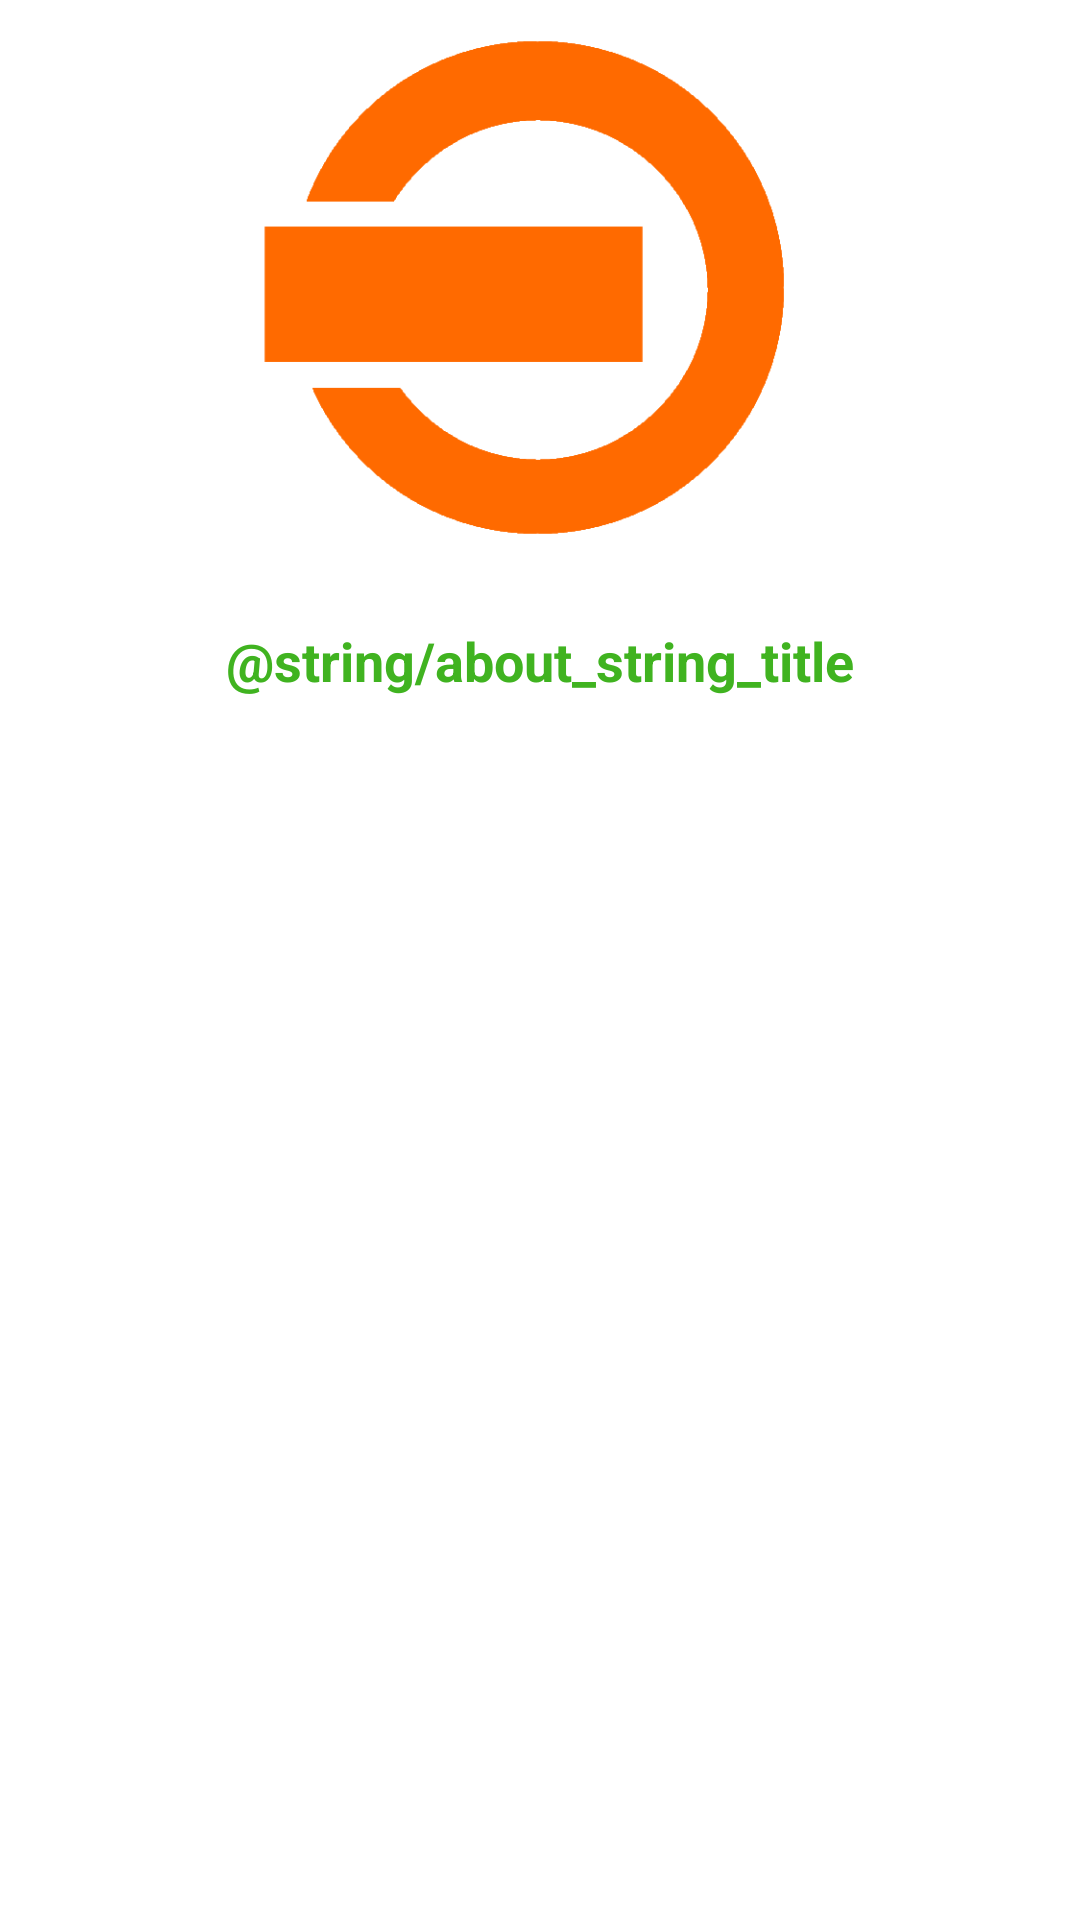

Layout XML and referenced resources for this Android screen:
<!-- AndroidManifest.xml: application theme AppTheme -->
<!-- res/layout/about_layout.xml -->
<?xml version="1.0" encoding="utf-8"?>
<ScrollView xmlns:android="http://schemas.android.com/apk/res/android"
    xmlns:tools="http://schemas.android.com/tools" android:layout_width="match_parent"
    android:overScrollMode="never"
    android:layout_height="match_parent">
    <LinearLayout
        android:layout_width="match_parent"
        android:layout_height="wrap_content"
        android:orientation="vertical">
        <ImageView
            android:layout_width="192dp"
            android:layout_height="192dp"
            android:src="@drawable/main"
            android:layout_gravity="center_horizontal"/>
        <TextView
            android:text="@string/about_string_title"
            style="@style/text_about_title"/>
        <TextView
            android:id="@+id/about_text_view_id"
            style="@style/text_about_text"
            android:autoLink="email"
            tools:ignore="Deprecated"/>
    </LinearLayout>

</ScrollView>
<!-- resources referenced by this layout -->
<resources>
  <style name="text_about_title">
          <item name="android:textSize">18sp</item>
          <item name="android:textColor">#FF40B320</item>
          <item name="android:textStyle">bold</item>
          <item name="android:layout_gravity">center_horizontal</item>
          <item name="android:layout_width">wrap_content</item>
          <item name="android:gravity">center_horizontal</item>
          <item name="android:layout_height">wrap_content</item>
          <item name="android:layout_centerHorizontal">true</item>
          <item name="android:layout_centerVertical">true</item>
          <item name="android:padding">16dp</item>
      </style>
  <!-- drawable activated_background (drawable) -->
  <?xml version="1.0" encoding="utf-8"?>
  <selector xmlns:android="http://schemas.android.com/apk/res/android">
      <item android:drawable="@drawable/action_bar_bg" android:state_pressed="true" />
      <item android:drawable="@color/color_plane" android:state_activated="true" />
      <item android:drawable="@android:color/transparent" />
  </selector>
  <style name="MyTheme.ActionBarStyle" parent="@android:style/Widget.Holo.Light.ActionBar">
          <item name="android:titleTextStyle">@style/MyTitleTextStyle</item>
          <item name="android:background">@drawable/action_bar_backgraund</item>
      </style>
  <style name="EditTextAppTheme" parent="android:Widget.EditText">
          <item name="android:background">@drawable/apptheme_edit_text_holo_light</item>
          <item name="android:textColor">#000000</item>
      </style>
  <style name="CheckBoxAppTheme" parent="android:Widget.CompoundButton.CheckBox">
          <item name="android:button">@drawable/apptheme_btn_check_holo_light</item>
      </style>
  <style name="ButtonAppTheme" parent="android:Widget.Button">
          <item name="android:background">@drawable/apptheme_btn_default_holo_light</item>
          <item name="android:minHeight">48dip</item>
          <item name="android:minWidth">64dip</item>
          <item name="android:textColor">#000000</item>
      </style>
  <style name="PopUpStyle" parent="android:Widget.PopupMenu">
          <item name="android:textSize">10sp</item>
          <item name="android:textStyle">italic</item>
      </style>
  <style name="ImageButtonAppTheme" parent="android:Widget.ImageButton">
          <item name="android:background">@drawable/apptheme_btn_default_holo_light</item>
      </style>
  <!-- drawable action_bar_bg (drawable) -->
  <?xml version="1.0" encoding="utf-8"?>
  <shape xmlns:android="http://schemas.android.com/apk/res/android" android:shape="rectangle">
      <gradient
          android:type="radial"
          android:endColor="@color/color_background"
          android:startColor="@color/color_action_bar"
          android:gradientRadius="50"
          />
  </shape>
  <item name="color_plane" type="color">#ff7bc82b</item>
  <style name="MyTitleTextStyle">
          <item name="android:textColor">@color/color_title_text</item>
      </style>
  <!-- drawable action_bar_backgraund (drawable) -->
  <?xml version="1.0" encoding="utf-8"?>
  <shape xmlns:android="http://schemas.android.com/apk/res/android" android:shape="rectangle">
      <gradient
          android:angle="90"
          android:endColor="@color/color_action_bar"
          android:startColor="@color/color_background"
          />
  </shape>
  <item name="color_background" type="color">#fff4f4f4</item>
  <item name="color_action_bar" type="color">#ffdfdfdf</item>
  <item name="color_title_text" type="color">#ff1a8024</item>
</resources>
